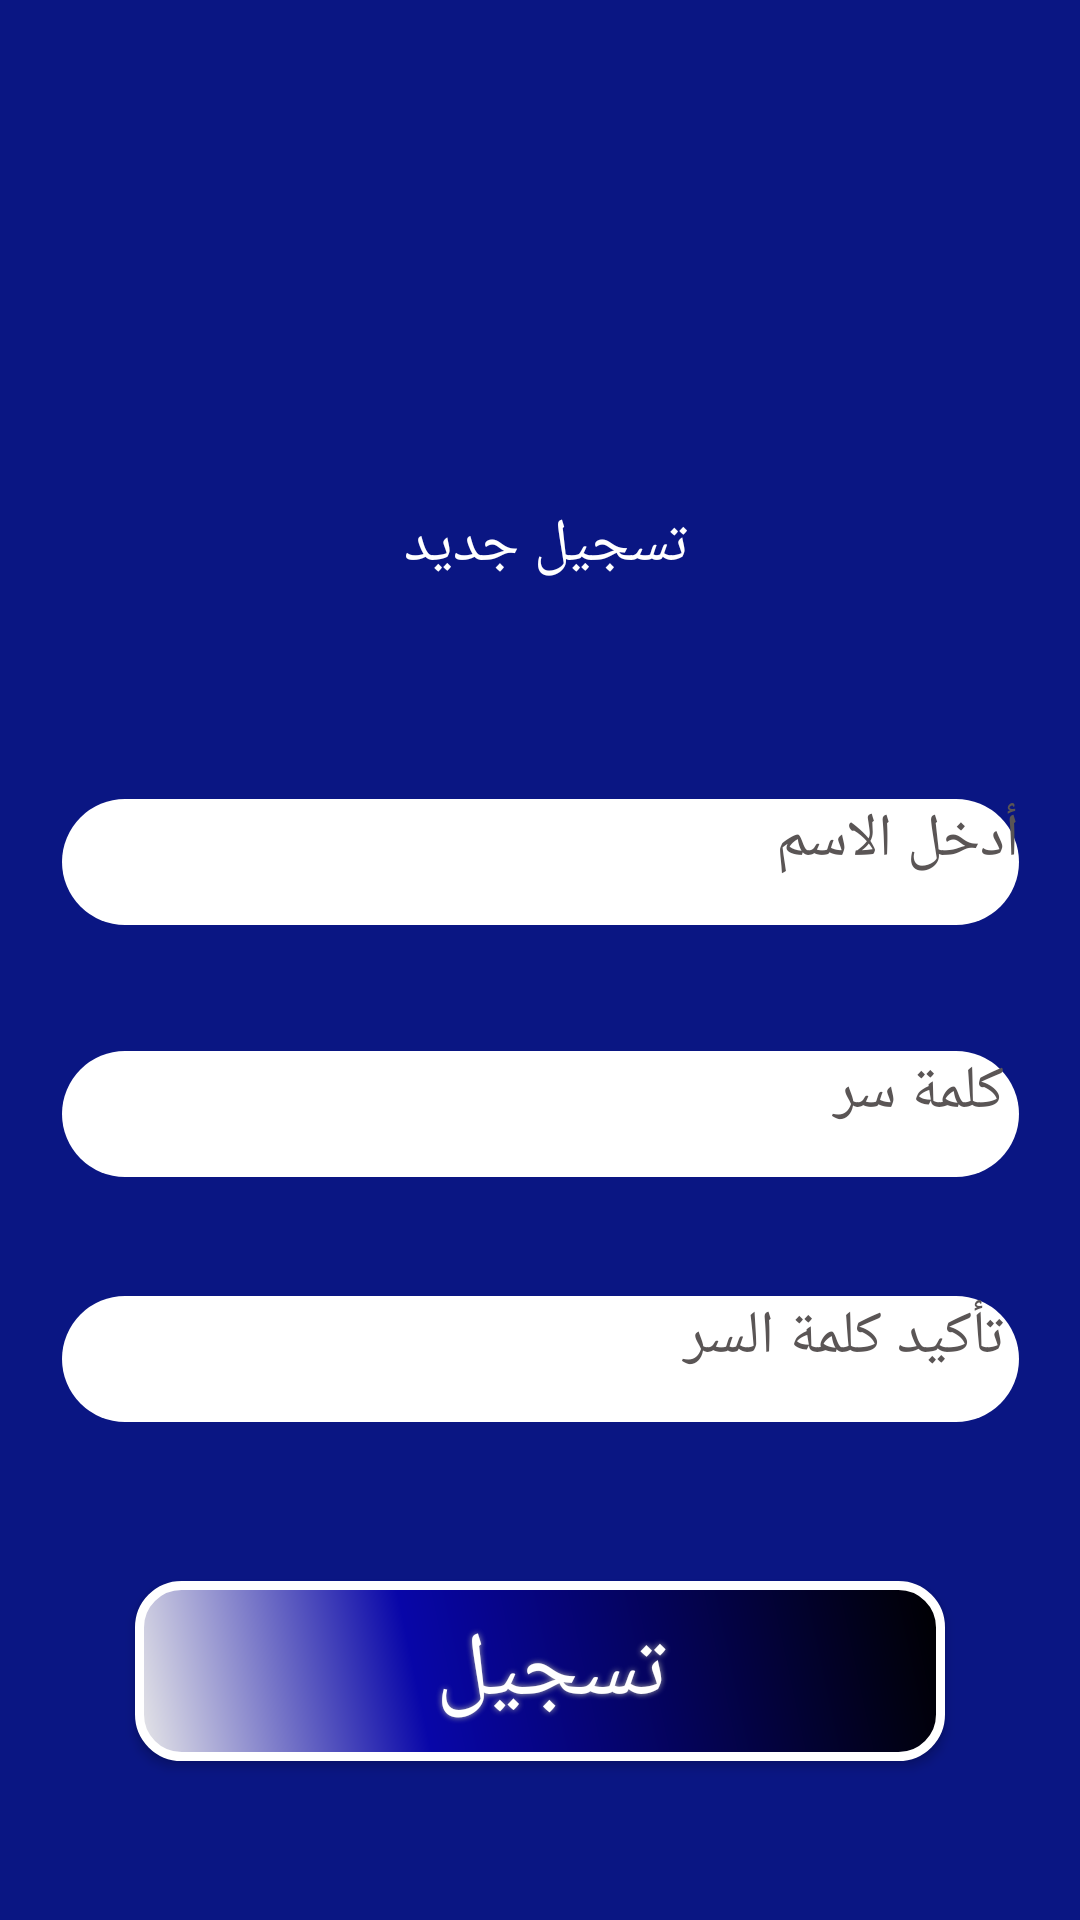

Layout XML and referenced resources for this Android screen:
<!-- AndroidManifest.xml: application theme Theme.InventoryRentalManagement -->
<!-- res/layout/activity_signup.xml -->
<?xml version="1.0" encoding="utf-8"?>
<androidx.constraintlayout.widget.ConstraintLayout xmlns:android="http://schemas.android.com/apk/res/android"
    xmlns:app="http://schemas.android.com/apk/res-auto"
    xmlns:tools="http://schemas.android.com/tools"
    android:layout_width="match_parent"
    android:layout_height="match_parent"
    android:background="#0A1683"
    android:backgroundTintMode="src_over"
    tools:context=".login.Signup">

    <EditText
        android:id="@+id/editTextText2"
        android:layout_width="319dp"
        android:layout_height="42dp"
        android:background="@drawable/edittext_bg"

        android:ems="10"
        android:gravity="right"
        android:hint="كلمة سر "
        android:inputType="textPassword"

        android:textColor="#000000"
        android:textColorHighlight="#020202"
        android:textColorHint="#5A5555"
        android:textDirection="rtl"
        android:textSize="20sp"
        app:layout_constraintBottom_toBottomOf="parent"
        app:layout_constraintEnd_toEndOf="parent"
        app:layout_constraintStart_toStartOf="parent"
        app:layout_constraintTop_toBottomOf="@+id/editTextText"
        app:layout_constraintVertical_bias="0.145" />

    <EditText
        android:id="@+id/editTextText3"

        android:layout_width="319dp"
        android:layout_height="42dp"

        android:ems="10"
        android:gravity="right"
        android:hint="تأكيد كلمة السر "
        android:inputType="textPassword"
        android:background="@drawable/edittext_bg"
        android:textColor="#000000"
        android:textColorHighlight="#020202"
        android:textColorHint="#5A5555"
        android:textDirection="rtl"
        android:textSize="20sp"
        app:layout_constraintBottom_toBottomOf="parent"
        app:layout_constraintEnd_toEndOf="parent"
        app:layout_constraintStart_toStartOf="parent"
        app:layout_constraintTop_toBottomOf="@+id/editTextText2"
        app:layout_constraintVertical_bias="0.193" />

    <TextView
        android:id="@+id/textView3"
        android:layout_width="wrap_content"
        android:layout_height="wrap_content"
        android:layout_marginTop="168dp"
        android:text="تسجيل جديد "
        android:textColor="#FFFFFF"
        android:textSize="20sp"
        app:layout_constraintEnd_toEndOf="parent"
        app:layout_constraintHorizontal_bias="0.498"
        app:layout_constraintStart_toStartOf="parent"
        app:layout_constraintTop_toTopOf="parent" />

    <EditText
        android:id="@+id/editTextText"

        android:layout_width="319dp"
        android:layout_height="42dp"
        android:background="@drawable/edittext_bg"

        android:ems="10"
        android:gravity="right"
        android:hint="أدخل الاسم         "
        android:inputType="text"
        android:textColor="#000000"
        android:textColorHighlight="#020202"
        android:textColorHint="#5A5555"
        android:textDirection="rtl"
        android:textSize="20sp"
        app:layout_constraintBottom_toBottomOf="parent"
        app:layout_constraintEnd_toEndOf="parent"
        app:layout_constraintStart_toStartOf="parent"
        app:layout_constraintTop_toBottomOf="@+id/textView3"
        app:layout_constraintVertical_bias="0.176" />

    <Button
        android:id="@+id/button"

        android:layout_width="270dp"
        android:layout_height="60dp"
        android:background="@drawable/buttonshape"
android:gravity="center"
        android:shadowColor="#A8A8A8"
        android:shadowDx="0"
        android:shadowDy="0"
        android:shadowRadius="5"
        android:text="تسجيل "
        android:textColor="#FFFFFF"
        android:textSize="30sp"


        app:layout_constraintBottom_toBottomOf="parent"
        app:layout_constraintEnd_toEndOf="parent"
        app:layout_constraintStart_toStartOf="parent"
        app:layout_constraintTop_toBottomOf="@+id/editTextText3" />

</androidx.constraintlayout.widget.ConstraintLayout>
<!-- resources referenced by this layout -->
<resources>
  <!-- drawable buttonshape (drawable) -->
  <?xml version="1.0" encoding="utf-8"?>
  <shape xmlns:android="http://schemas.android.com/apk/res/android" android:shape="rectangle" >
      <corners
          android:radius="14dp"
          />
      <gradient
          android:angle="45"
          android:centerX="35%"
          android:centerColor="#0806A8"
          android:startColor="#e8e8e8"
          android:endColor="#000000"
          android:type="linear"
          />
      <padding
          android:left="0dp"
          android:top="0dp"
          android:right="0dp"
          android:bottom="0dp"
          />
      <size
          android:width="270dp"
          android:height="60dp"
          />
      <stroke
          android:width="3dp"
          android:color="#FFFFFF"
          />
  </shape>
  <!-- drawable edittext_bg (drawable) -->
  <shape xmlns:android="http://schemas.android.com/apk/res/android">
      <solid android:color="#FFFFFF" /> 
      <corners android:radius="50dp" /> 
  </shape>
  <style name="Theme.InventoryRentalManagement" parent="Base.Theme.InventoryRentalManagement" />
  <style name="Base.Theme.InventoryRentalManagement" parent="Theme.Material3.DayNight.NoActionBar">
          
          
      </style>
</resources>
